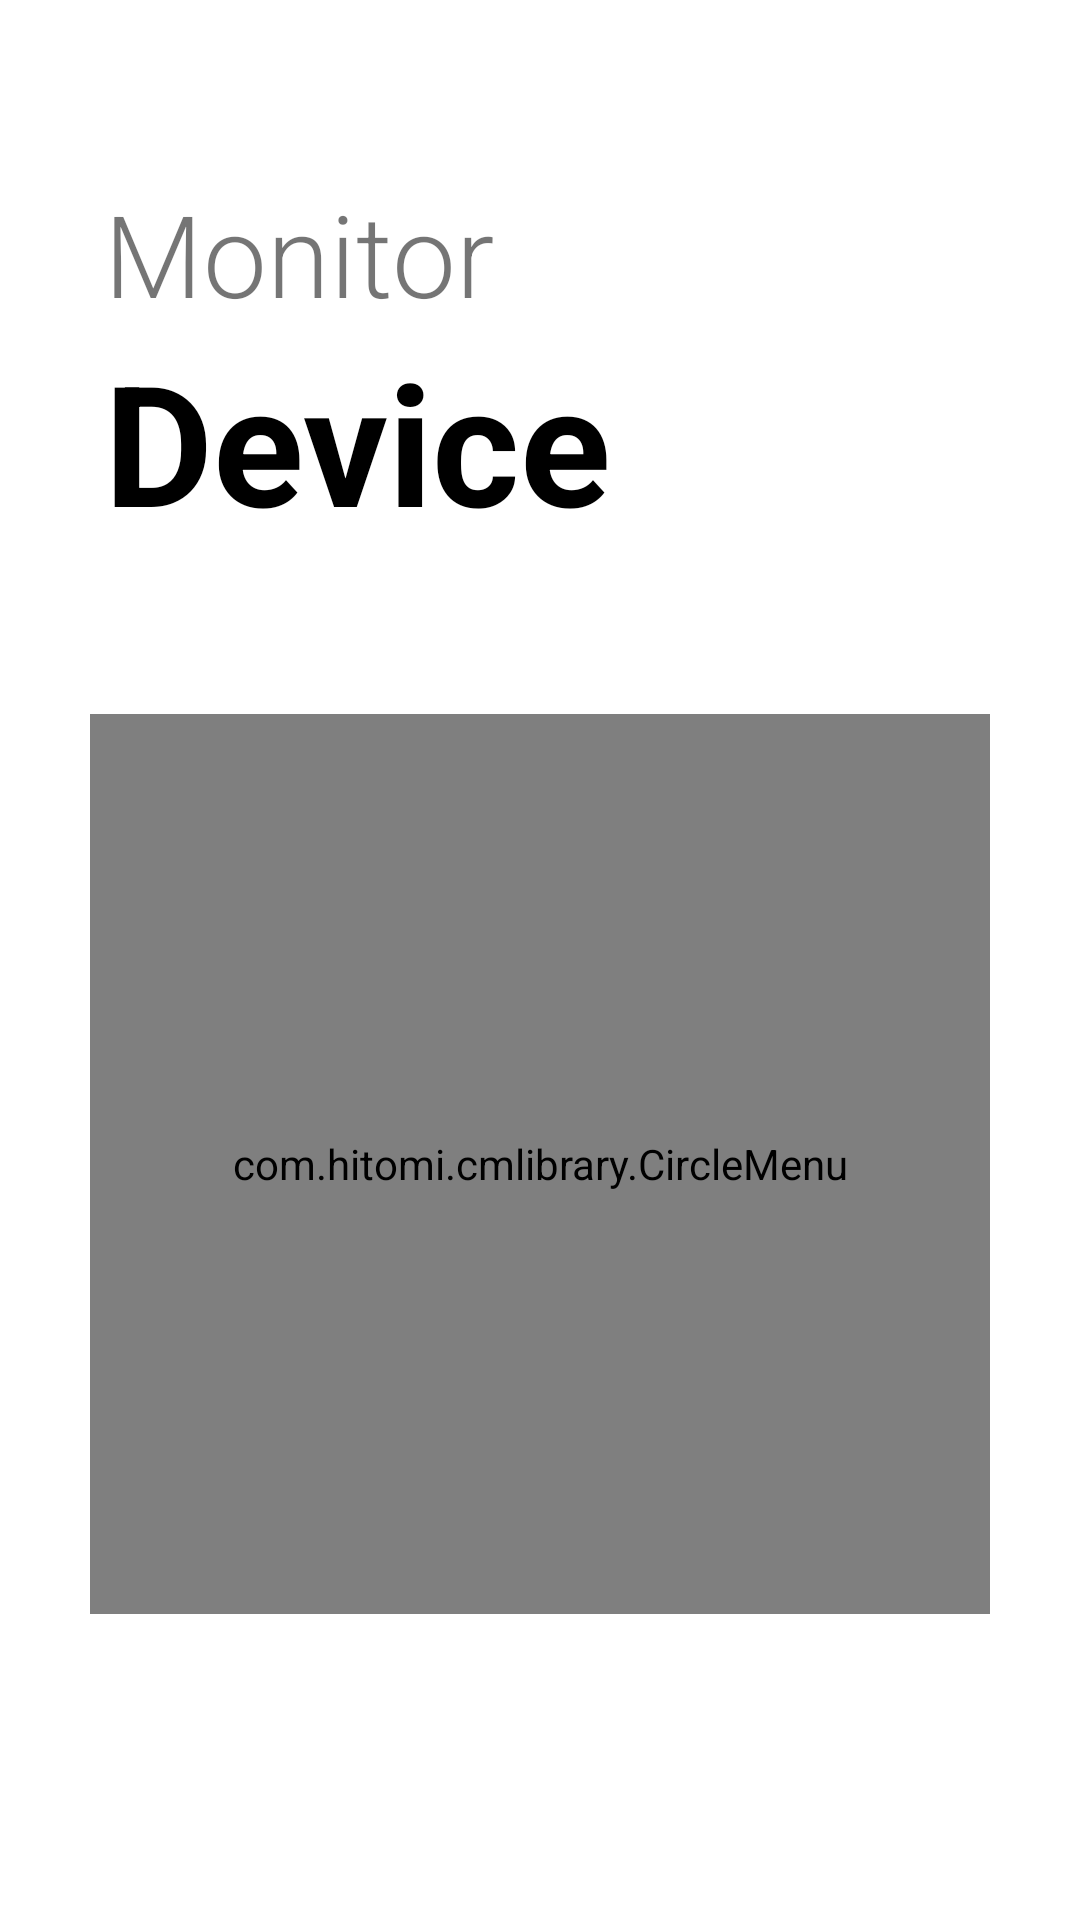

Produce the Android XML layout that renders to this screen, including the resource entries it uses.
<!-- AndroidManifest.xml: application theme Theme.MonitorDevice -->
<!-- res/layout/activity_main.xml -->
<?xml version="1.0" encoding="utf-8"?>
<layout xmlns:android="http://schemas.android.com/apk/res/android"
    xmlns:app="http://schemas.android.com/apk/res-auto"
    xmlns:tools="http://schemas.android.com/tools">

    <data>

    </data>

    <androidx.constraintlayout.widget.ConstraintLayout
        android:layout_width="match_parent"
        android:layout_height="match_parent"
        tools:context="com.nuthecz.monitordevice.MainActivity"
        android:background="@color/white"
        android:id="@+id/constraintLayout">

        <TextView
            android:id="@+id/monitor"
            android:layout_width="wrap_content"
            android:layout_height="wrap_content"
            android:fontFamily="sans-serif-light"
            android:text="@string/monitor"
            android:textSize="38sp"
            app:layout_constraintBottom_toBottomOf="parent"
            app:layout_constraintEnd_toEndOf="parent"
            app:layout_constraintStart_toStartOf="parent"
            app:layout_constraintTop_toTopOf="parent"
            app:layout_constraintVertical_bias=".1"
            app:layout_constraintHorizontal_bias=".15" />

        <TextView
            android:id="@+id/device"
            android:layout_width="wrap_content"
            android:layout_height="wrap_content"
            android:text="@string/device"
            android:textColor="@color/black"
            android:textSize="56sp"
            android:textStyle="bold"
            app:layout_constraintHorizontal_bias="0"
            app:layout_constraintVertical_bias="0"
            app:layout_constraintBottom_toBottomOf="parent"
            app:layout_constraintEnd_toEndOf="parent"
            app:layout_constraintStart_toStartOf="@+id/monitor"
            app:layout_constraintTop_toBottomOf="@+id/monitor" />


        <com.hitomi.cmlibrary.CircleMenu
            android:id="@+id/circleMenuMain"
            app:layout_constraintVertical_bias=".7"
            android:layout_width="300dp"
            android:layout_height="300dp"
            app:layout_constraintBottom_toBottomOf="parent"
            app:layout_constraintEnd_toEndOf="parent"
            app:layout_constraintStart_toStartOf="parent"
            app:layout_constraintTop_toTopOf="parent" />

    </androidx.constraintlayout.widget.ConstraintLayout>
</layout>
<!-- resources referenced by this layout -->
<resources>
  <string name="device">Device</string>
  <string name="monitor">Monitor</string>
  <style name="Theme.MonitorDevice" parent="Theme.MaterialComponents.DayNight.NoActionBar.Bridge">
          
          <item name="colorPrimary">@color/purple_500</item>
          <item name="colorPrimaryVariant">@color/purple_700</item>
          <item name="colorOnPrimary">@color/white</item>
          
          <item name="colorSecondary">@color/teal_200</item>
          <item name="colorSecondaryVariant">@color/teal_700</item>
          <item name="colorOnSecondary">@color/black</item>
          
          <item name="android:statusBarColor">?attr/colorPrimaryVariant</item>
          
      </style>
  <!-- not gathered from this repository: default colours our renderer supplied (Android Studio template values) -->
  <color name="purple_500">#FF6200EE</color>
  <color name="purple_700">#FF3700B3</color>
  <color name="teal_200">#FF03DAC5</color>
  <color name="teal_700">#FF018786</color>
  <color name="black">#FF000000</color>
  <color name="white">#FFFFFFFF</color>
</resources>
